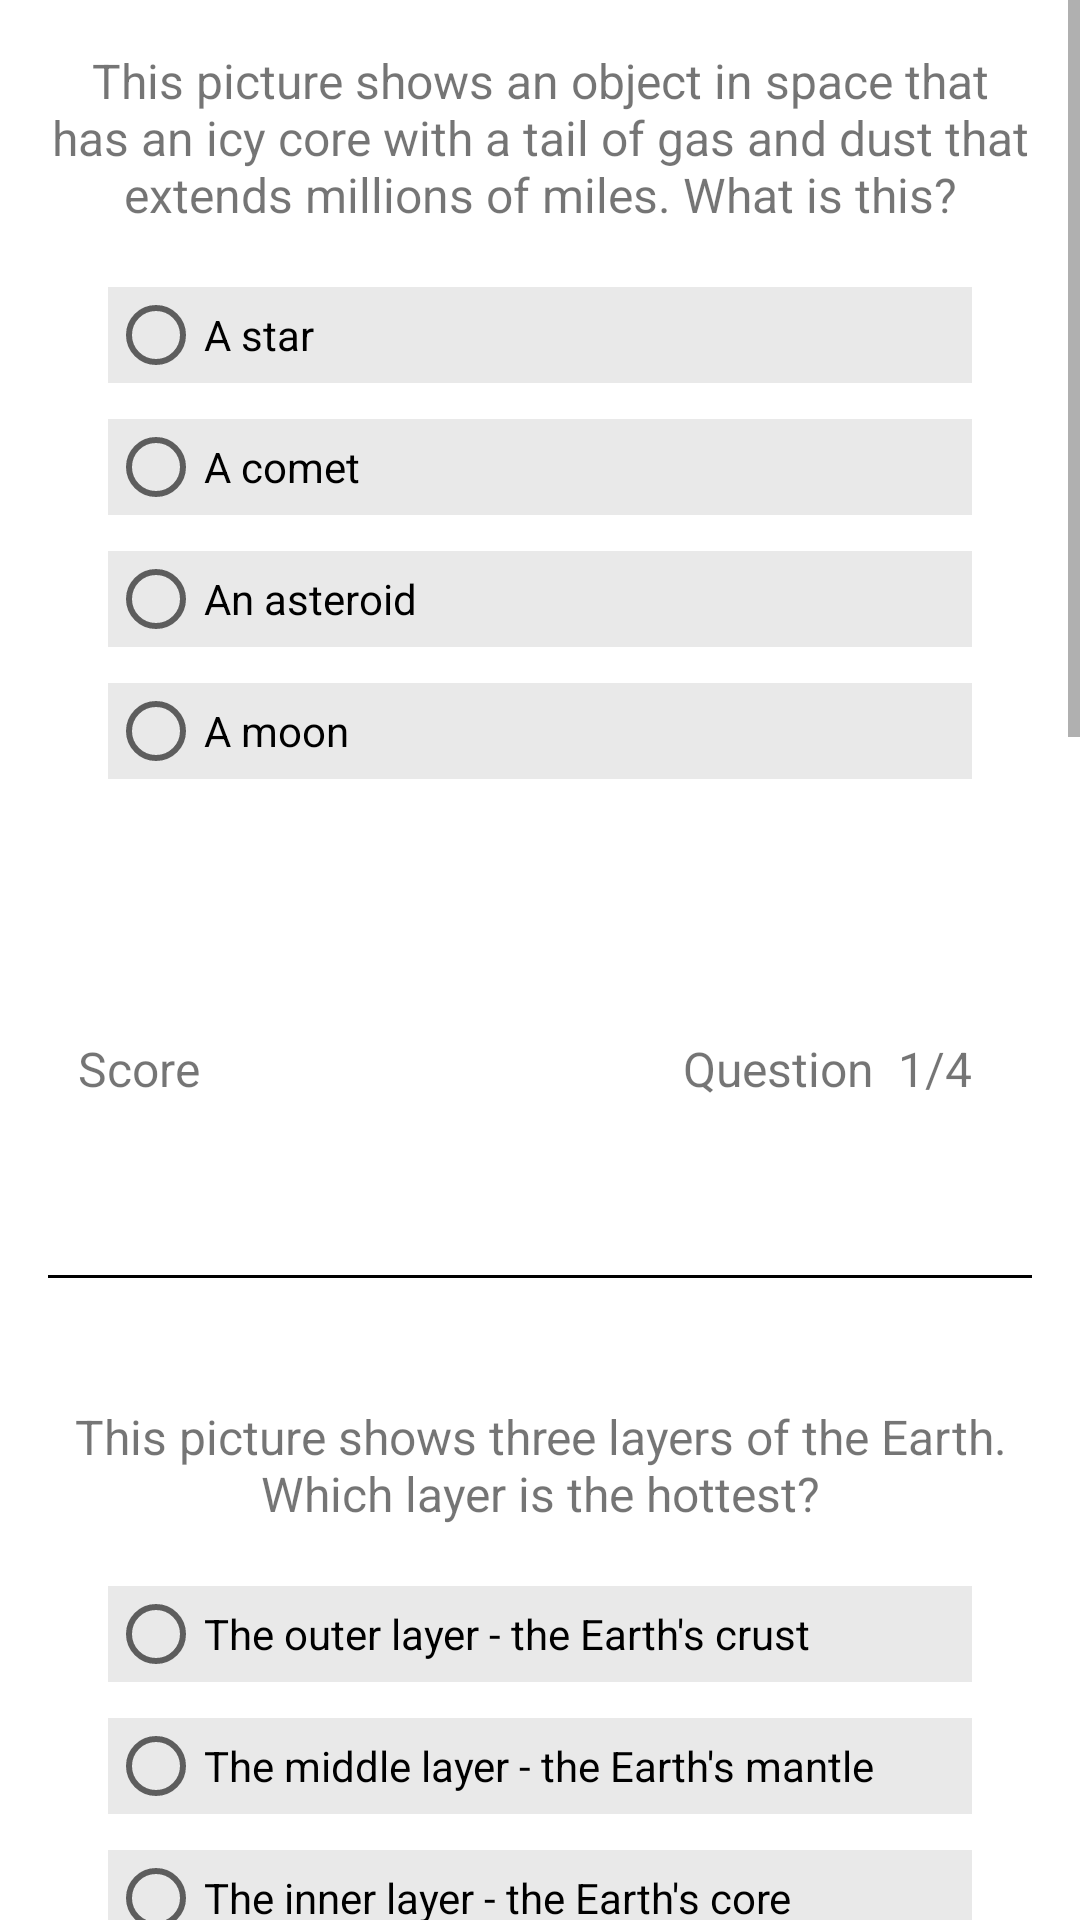

This screen was rendered from an Android layout file. Write that file and the resources it references.
<!-- AndroidManifest.xml: application theme AppTheme -->
<!-- res/layout/activity_main2.xml -->
<?xml version="1.0" encoding="utf-8"?>
<ScrollView xmlns:android="http://schemas.android.com/apk/res/android"
    xmlns:tools="http://schemas.android.com/tools"
    android:layout_width="match_parent"
    android:layout_height="match_parent"
    android:background="@color/white"
    tools:context="com.example.android.minisciencequiz.Main2Activity">

    <LinearLayout
        android:layout_width="match_parent"
        android:layout_height="wrap_content"
        android:layout_marginBottom="@dimen/layout_marginBottom"
        android:layout_marginEnd="@dimen/layout_marginRight"
        android:layout_marginLeft="@dimen/layout_marginLeft"
        android:layout_marginRight="@dimen/layout_marginRight"
        android:layout_marginStart="@dimen/layout_marginLeft"
        android:background="@color/white"
        android:orientation="vertical">

        

        <ImageView
            android:id="@+id/space_comet"
            style="@style/ImageViewStyle"
            android:contentDescription="@string/desc1"
            android:src="@drawable/quiz1" />

        <TextView
            android:id="@id/text"
            style="@style/TextViewStyle1"
            android:text="@string/quiz1" />

        <RadioGroup
            android:id="@+id/radioGroup"
            style="@style/RadioGroupStyle">

            <RadioButton
                android:id="@+id/radioButton1"
                style="@style/RadioButtonStyle"
                android:text="@string/quiz1_1" />

            <RadioButton
                android:id="@+id/radioButton2"
                style="@style/RadioButtonStyle"
                android:text="@string/quiz1_2" />

            <RadioButton
                android:id="@+id/radioButton3"
                style="@style/RadioButtonStyle"
                android:text="@string/quiz1_3" />

            <RadioButton
                android:id="@+id/radioButton4"
                style="@style/RadioButtonStyle"
                android:text="@string/quiz1_4" />
        </RadioGroup>

        <TextView
            android:id="@+id/answer"
            style="@style/TextViewAnswerStyle" />

        <RelativeLayout style="@style/RelativeLayoutStyle">

            <TextView
                android:id="@+id/scoreTextView"
                style="@style/TextViewScoreStyle" />

            <TextView
                android:id="@+id/scoreCount"
                style="@style/TextViewScoreCountStyle"
                android:layout_toEndOf="@+id/scoreTextView"
                android:layout_toRightOf="@+id/scoreTextView" />

            <TextView
                android:id="@+id/questionTextView"
                style="@style/TextViewQuestionStyle"
                android:layout_toLeftOf="@+id/questionNumber"
                android:layout_toStartOf="@+id/questionNumber" />

            <TextView
                android:id="@+id/questionNumber"
                style="@style/TextViewQuestionNumberStyle"
                android:text="@string/quiz1_count" />

        </RelativeLayout>

        
        <include layout="@layout/include_view" />

        

        <ImageView
            android:id="@+id/space2"
            style="@style/ImageViewStyle"
            android:contentDescription="@string/desc2"
            android:src="@drawable/quiz2" />

        <TextView
            android:id="@id/text"
            style="@style/TextViewStyle1"
            android:text="@string/quiz2" />

        <RadioGroup
            android:id="@+id/radioGroupb"
            style="@style/RadioGroupStyle">

            <RadioButton
                android:id="@+id/radioButton1b"
                style="@style/RadioButtonStyle"
                android:text="@string/quiz2_1" />

            <RadioButton
                android:id="@+id/radioButton2b"
                style="@style/RadioButtonStyle"
                android:text="@string/quiz2_2" />

            <RadioButton
                android:id="@+id/radioButton3b"
                style="@style/RadioButtonStyle"
                android:text="@string/quiz2_3" />
        </RadioGroup>

        <TextView
            android:id="@+id/answer2"
            style="@style/TextViewAnswerStyle" />

        <RelativeLayout style="@style/RelativeLayoutStyle2">

            <TextView
                android:id="@+id/scoreTextView2"
                style="@style/TextViewScoreStyle" />

            <TextView
                android:id="@+id/scoreCount2"
                style="@style/TextViewScoreCountStyle"
                android:layout_toEndOf="@+id/scoreTextView2"
                android:layout_toRightOf="@+id/scoreTextView2" />

            <TextView
                android:id="@+id/questionTextView2"
                style="@style/TextViewQuestionStyle"
                android:layout_toLeftOf="@+id/questionNumber2"
                android:layout_toStartOf="@+id/questionNumber2" />

            <TextView
                android:id="@+id/questionNumber2"
                style="@style/TextViewQuestionNumberStyle"
                android:text="@string/quiz2_count" />

        </RelativeLayout>

        
        <include layout="@layout/include_view" />

        

        <ImageView
            android:id="@+id/space3"
            style="@style/ImageViewStyle"
            android:contentDescription="@string/desc3"
            android:src="@drawable/quiz3" />

        <TextView
            android:id="@id/text"
            style="@style/TextViewStyle1"
            android:layout_gravity="center"
            android:paddingBottom="@dimen/paddingBottom_textviewLg"
            android:text="@string/quiz3" />

        <EditText
            android:id="@+id/editTextBox"
            android:layout_width="@dimen/layout_widthSmall"
            android:layout_height="@dimen/layout_heightSmall"
            android:layout_gravity="center"
            android:gravity="center"
            android:hint="@string/quiz3_2"
            android:inputType="text"
            android:maxLength="1"
            android:singleLine="true" />

        <Button
            android:id="@+id/submitButton"
            style="@style/ButtonStyle"
            android:layout_marginTop="@dimen/button_layout_marginTopLg"
            android:text="@string/quiz3_1" />

        <TextView
            android:id="@+id/answer3"
            style="@style/TextViewAnswerStyle" />

        <RelativeLayout style="@style/RelativeLayoutStyle2">

            <TextView
                android:id="@+id/scoreTextView3"
                style="@style/TextViewScoreStyle" />

            <TextView
                android:id="@+id/scoreCount3"
                style="@style/TextViewScoreCountStyle"
                android:layout_toEndOf="@+id/scoreTextView3"
                android:layout_toRightOf="@+id/scoreTextView3" />

            <TextView
                android:id="@+id/questionTextView3"
                style="@style/TextViewQuestionStyle"
                android:layout_toLeftOf="@+id/questionNumber3"
                android:layout_toStartOf="@+id/questionNumber3" />

            <TextView
                android:id="@+id/questionNumber3"
                style="@style/TextViewQuestionNumberStyle"
                android:text="@string/quiz3_count" />

        </RelativeLayout>

        
        <include layout="@layout/include_view" />

        

        <ImageView
            android:id="@+id/space4"
            style="@style/ImageViewStyle"
            android:contentDescription="@string/desc4"
            android:src="@drawable/quiz4" />

        <TextView
            android:id="@id/text"
            style="@style/TextViewStyle1"
            android:paddingBottom="@dimen/paddingBottom_textviewLg"
            android:text="@string/quiz4" />

        <CheckBox
            android:id="@+id/checkBox1"
            style="@style/CheckboxStyle"
            android:text="@string/quiz4_1" />

        <CheckBox
            android:id="@+id/checkBox2"
            style="@style/CheckboxStyle"
            android:text="@string/quiz4_2" />

        <CheckBox
            android:id="@+id/checkBox3"
            style="@style/CheckboxStyle"
            android:text="@string/quiz4_3" />

        <CheckBox
            android:id="@+id/checkBox4"
            style="@style/CheckboxStyle"
            android:text="@string/quiz4_4" />

        <Button
            android:id="@+id/buttonSubmit4"
            style="@style/ButtonStyle"
            android:layout_marginTop="@dimen/button_layout_marginTop"
            android:text="@string/quiz4_5" />

        <TextView
            android:id="@+id/answer4"
            style="@style/TextViewAnswerStyle" />

        <RelativeLayout style="@style/RelativeLayoutStyle2">

            <TextView
                android:id="@+id/scoreTextView4"
                style="@style/TextViewScoreStyle" />

            <TextView
                android:id="@+id/scoreCount4"
                style="@style/TextViewScoreCountStyle"
                android:layout_toEndOf="@+id/scoreTextView4"
                android:layout_toRightOf="@+id/scoreTextView4" />

            <TextView
                android:id="@+id/questionTextView4"
                style="@style/TextViewQuestionStyle"
                android:layout_toLeftOf="@+id/questionNumber4"
                android:layout_toStartOf="@+id/questionNumber4" />

            <TextView
                android:id="@+id/questionNumber4"
                style="@style/TextViewQuestionNumberStyle"
                android:text="@string/quiz4_count" />

        </RelativeLayout>

        

        <Button
            android:id="@+id/clickButton"
            style="@style/ButtonStyle"
            android:layout_marginTop="@dimen/layout_marginTopLg"
            android:background="@color/black"
            android:text="@string/end"
            android:textColor="@color/white"
            android:textSize="@dimen/font_sizeMedium" />

    </LinearLayout>

</ScrollView>
<!-- res/layout/include_view.xml (included above) -->
<?xml version="1.0" encoding="utf-8"?>
<View xmlns:android="http://schemas.android.com/apk/res/android"
    android:layout_width="fill_parent"
    android:layout_height="@dimen/view_height"
    android:layout_marginBottom="@dimen/view_marginBottom"
    android:layout_marginTop="@dimen/view_marginTop"
    android:layout_weight="1"
    android:background="@color/black" />
<!-- resources referenced by this layout -->
<resources>
  <color name="black">#000000</color>
  <color name="white">#FFFFFF</color>
  <dimen name="button_layout_marginTop">20dp</dimen>
  <dimen name="button_layout_marginTopLg">26dp</dimen>
  <dimen name="font_sizeMedium">18sp</dimen>
  <dimen name="layout_heightSmall">40dp</dimen>
  <dimen name="layout_marginBottom">30dp</dimen>
  <dimen name="layout_marginLeft">16dp</dimen>
  <dimen name="layout_marginRight">16dp</dimen>
  <dimen name="layout_marginTopLg">20dp</dimen>
  <dimen name="layout_widthSmall">60dp</dimen>
  <dimen name="paddingBottom_textviewLg">20dp</dimen>
  <dimen name="view_height">1dp</dimen>
  <dimen name="view_marginBottom">26dp</dimen>
  <dimen name="view_marginTop">26dp</dimen>
  <string name="desc1">This picture shows an object in space that has an icy core with a tail of gas and dust that extends millions of miles.</string>
  <string name="desc2">This picture shows three layers of the Earth.</string>
  <string name="desc3">There are 4 pictures displaying possible directions where light passes through a magnifying glass.</string>
  <string name="desc4">There are 4 pictures of people in the question.</string>
  <string name="end">End</string>
  <string name="quiz1">This picture shows an object in space that has an icy core with a tail of gas and dust that extends millions of miles. What is this?</string>
  <string name="quiz1_1">A star</string>
  <string name="quiz1_2">A comet</string>
  <string name="quiz1_3">An asteroid</string>
  <string name="quiz1_4">A moon</string>
  <string name="quiz1_count">1/4</string>
  <string name="quiz2">This picture shows three layers of the Earth. Which layer is the hottest?</string>
  <string name="quiz2_1">The outer layer - the Earth\'s crust</string>
  <string name="quiz2_2">The middle layer - the Earth\'s mantle</string>
  <string name="quiz2_3">The inner layer - the Earth\'s core</string>
  <string name="quiz2_count">2/4</string>
  <string name="quiz3">Type the number for the picture which best illustrates what happens when light passes through a magnifying glass.</string>
  <string name="quiz3_1">Submit</string>
  <string name="quiz3_2">enter</string>
  <string name="quiz3_count">3/4</string>
  <string name="quiz4">Which of these people did NOT develop the polio vaccine?</string>
  <string name="quiz4_1">Marie Curie</string>
  <string name="quiz4_2">Isaac Newton</string>
  <string name="quiz4_3">Albert Einstein</string>
  <string name="quiz4_4">Jonas Salk</string>
  <string name="quiz4_5">Submit</string>
  <string name="quiz4_count">4/4</string>
  <style name="AppTheme" parent="Theme.AppCompat.Light.DarkActionBar">
          
          <item name="colorPrimary">#000000</item>
          
          <item name="colorPrimaryDark">#000000</item>
          
          <item name="colorAccent">#000000</item>
      </style>
  <dimen name="button_layout_marginBottom">8dp</dimen>
  <dimen name="layout_marginBottomSmall">20dp</dimen>
  <color name="grayLight">#e9e9e9</color>
  <dimen name="paddingTopSmall">8dp</dimen>
  <dimen name="paddingBottomSmall">8dp</dimen>
  <dimen name="radioButton_layoutMarginBottom">12dp</dimen>
  <dimen name="radioGroup_layoutMargin">20dp</dimen>
  <dimen name="paddingTop">16dp</dimen>
  <dimen name="paddingBottom">16dp</dimen>
  <dimen name="layout_marginLeft_textview">20dp</dimen>
  <dimen name="paddingBottom_textview">16dp</dimen>
  <string name="zero"> </string>
  <dimen name="font_size_textview">16sp</dimen>
  <dimen name="layout_marginBottom_textview">16dp</dimen>
  <dimen name="paddingRight_textviewLg">20dp</dimen>
  <dimen name="font_sizeSmall">16sp</dimen>
  <dimen name="paddingRight_textview">8dp</dimen>
  <string name="question">Question</string>
  <dimen name="paddingLeft_textview">10dp</dimen>
  <string name="score">Score</string>
</resources>
